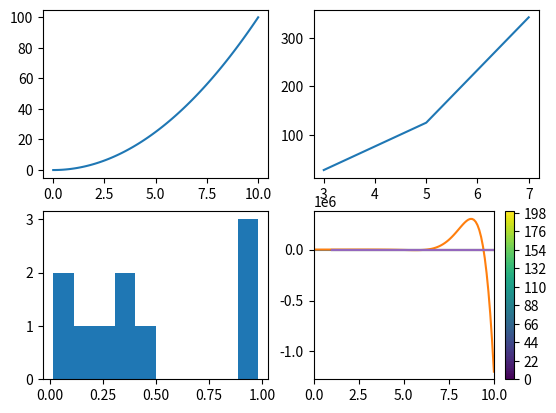

Reproduce this figure in Python.
import numpy as np
import matplotlib.pyplot as plt

a1 = np.array([3,5,7])
a4 = np.random.random(10)
a6 = np.linspace(0,10, 100)
a7 = np.arange(0, 10, 0.02)

#Plot multiple graphs in a dashboard
fig, ax = plt.subplots(2,2)
ax[0, 0].plot(a6, a6**2)
ax[0, 1].plot(a1, a1**3)
ax[1, 0].hist(a4)
ax[1, 1].plot(a7, a7**2 + 6)
plt.show()

#Return a list for y, property of numpy
def f(x):
    return x**2 * np.sin(x) / np.exp(-x)
x = np.linspace(0, 10, 100)
y = f(x)
plt.plot(x,y)
plt.show()

#Statistic with numpy
a1 = 2*np.random.randn(10000) + 10
print(np.mean(a1))
print(np.std(a1))
print(np.percentile(a1, 80))

#Calculus with numpy
x = np.linspace(1, 10, 100)
y = 1/x**2 * np.sin(x)
dydx = np.gradient(y, x)
y_int = np.cumsum(y) * (x[1] - x[0])
plt.plot(x,y)
plt.plot(x , dydx)
plt.plot(x, y_int)
plt.show()

#Print meshgrid for z = y^2 + x^2
x = np.linspace(0, 10, 1000)
y = np.linspace(0, 10, 1000)
xv, yv = np.meshgrid(x, y)
zv = xv**2 + yv**2
plt.contourf(xv, yv, zv, levels=100)
plt.colorbar()
plt.show()